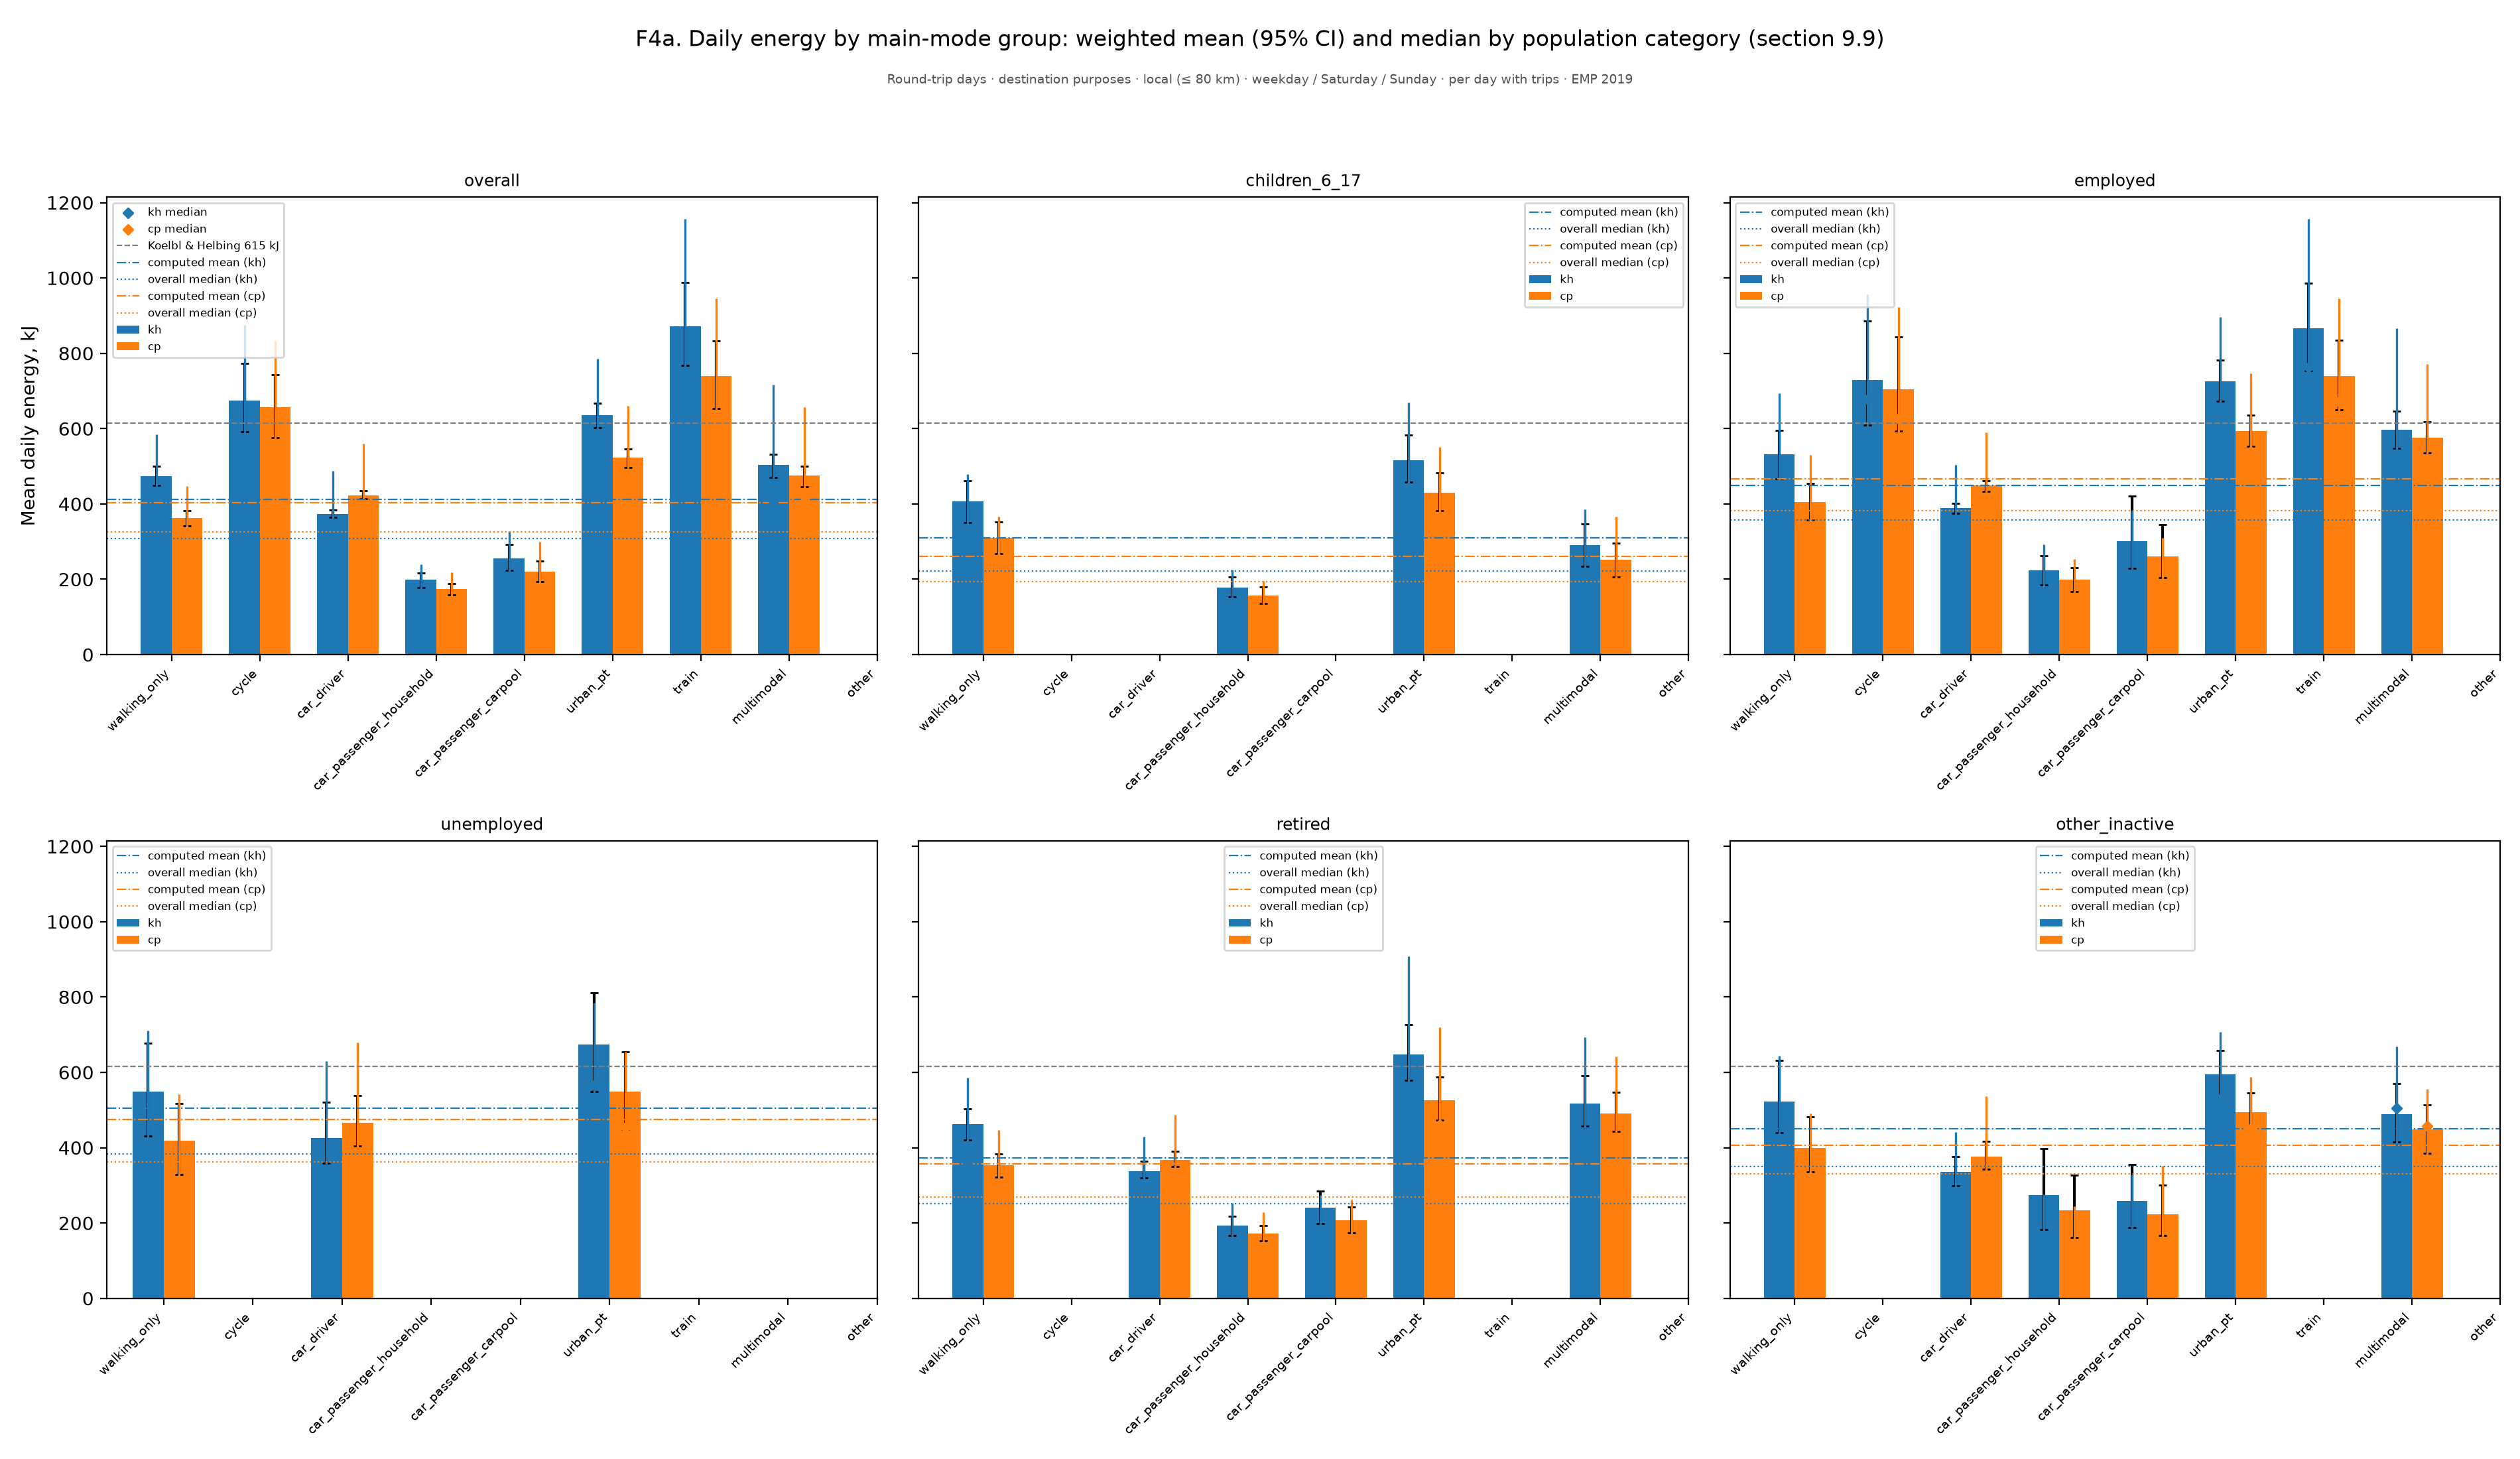

The data file committed next to this chart (first rows):
figure, panel, scope, survey, group, subgroup, quantity, unit, days, basis, n, mean, ci_low, ci_high, median, p25, p75, ratio, ratio_ci_low, ratio_ci_high
f04a_mean_energy_by_mode, overall, Round-trip days · destination purposes ·…, EMP 2019, Walking only, kh, Mean daily energy, kJ, kJ, weekday / Saturday / Sunday, per day with trips, 1559, 474.3, 448.3, 499.7, 359.6, 177.6, 585, , , 
f04a_mean_energy_by_mode, overall, Round-trip days · destination purposes ·…, EMP 2019, Cycle, kh, Mean daily energy, kJ, kJ, weekday / Saturday / Sunday, per day with trips, 189, 675, 591.1, 773.6, 559.3, 281.9, 874.6, , , 
f04a_mean_energy_by_mode, overall, Round-trip days · destination purposes ·…, EMP 2019, Car driver, kh, Mean daily energy, kJ, kJ, weekday / Saturday / Sunday, per day with trips, 6391, 373.7, 364.4, 384.7, 294.0, 168.0, 487.8, , , 
f04a_mean_energy_by_mode, overall, Round-trip days · destination purposes ·…, EMP 2019, Car passenger (household), kh, Mean daily energy, kJ, kJ, weekday / Saturday / Sunday, per day with trips, 1158, 198.4, 178.2, 217.3, 118.8, 52.5, 240.1, , , 
f04a_mean_energy_by_mode, overall, Round-trip days · destination purposes ·…, EMP 2019, Car passenger (carpool), kh, Mean daily energy, kJ, kJ, weekday / Saturday / Sunday, per day with trips, 503, 255.7, 223.9, 292.1, 152.1, 69.9, 328, , , 
f04a_mean_energy_by_mode, overall, Round-trip days · destination purposes ·…, EMP 2019, Urban PT, kh, Mean daily energy, kJ, kJ, weekday / Saturday / Sunday, per day with trips, 821, 635.9, 601.5, 668.2, 566.3, 362.8, 785.8, , , 
f04a_mean_energy_by_mode, overall, Round-trip days · destination purposes ·…, EMP 2019, Train, kh, Mean daily energy, kJ, kJ, weekday / Saturday / Sunday, per day with trips, 176, 872, 767.4, 988.6, 724.8, 538.1, 1157, , , 
f04a_mean_energy_by_mode, overall, Round-trip days · destination purposes ·…, EMP 2019, Multimodal, kh, Mean daily energy, kJ, kJ, weekday / Saturday / Sunday, per day with trips, 903, 503.4, 469.6, 531.9, 399.4, 185.1, 717.1, , , 
f04a_mean_energy_by_mode, overall, Round-trip days · destination purposes ·…, EMP 2019, Other, kh, Mean daily energy, kJ, kJ, weekday / Saturday / Sunday, per day with trips, 26, , , , , , , , , 
f04a_mean_energy_by_mode, overall, Round-trip days · destination purposes ·…, EMP 2019, Walking only, cp, Mean daily energy, kJ, kJ, weekday / Saturday / Sunday, per day with trips, 1559, 362.1, 342.2, 381.5, 274.5, 135.6, 446.5, , , 
f04a_mean_energy_by_mode, overall, Round-trip days · destination purposes ·…, EMP 2019, Cycle, cp, Mean daily energy, kJ, kJ, weekday / Saturday / Sunday, per day with trips, 189, 657, 576.6, 742.5, 558, 281.9, 832.2, , , 
f04a_mean_energy_by_mode, overall, Round-trip days · destination purposes ·…, EMP 2019, Car driver, cp, Mean daily energy, kJ, kJ, weekday / Saturday / Sunday, per day with trips, 6391, 423.2, 413.7, 435.7, 338.7, 189.7, 560.8, , , 
f04a_mean_energy_by_mode, overall, Round-trip days · destination purposes ·…, EMP 2019, Car passenger (household), cp, Mean daily energy, kJ, kJ, weekday / Saturday / Sunday, per day with trips, 1158, 174.2, 158.3, 189, 113.8, 56.88, 218.9, , , 
f04a_mean_energy_by_mode, overall, Round-trip days · destination purposes ·…, EMP 2019, Car passenger (carpool), cp, Mean daily energy, kJ, kJ, weekday / Saturday / Sunday, per day with trips, 503, 219.9, 194.5, 248.1, 151.2, 72.89, 299.7, , , 
f04a_mean_energy_by_mode, overall, Round-trip days · destination purposes ·…, EMP 2019, Urban PT, cp, Mean daily energy, kJ, kJ, weekday / Saturday / Sunday, per day with trips, 821, 522.4, 497.1, 546.7, 467, 311.2, 660, , , 
f04a_mean_energy_by_mode, overall, Round-trip days · destination purposes ·…, EMP 2019, Train, cp, Mean daily energy, kJ, kJ, weekday / Saturday / Sunday, per day with trips, 176, 738.9, 652.8, 832.6, 634.4, 446.9, 945.9, , , 
f04a_mean_energy_by_mode, overall, Round-trip days · destination purposes ·…, EMP 2019, Multimodal, cp, Mean daily energy, kJ, kJ, weekday / Saturday / Sunday, per day with trips, 903, 475.5, 444.9, 500.7, 406.3, 197.3, 657.7, , , 
f04a_mean_energy_by_mode, overall, Round-trip days · destination purposes ·…, EMP 2019, Other, cp, Mean daily energy, kJ, kJ, weekday / Saturday / Sunday, per day with trips, 26, , , , , , , , , 
f04a_mean_energy_by_mode, overall, Round-trip days · destination purposes ·…, EMP 2019, All, Koelbl & Helbing 615 kJ, Mean daily energy, kJ, kJ, weekday / Saturday / Sunday, per day with trips, , 615.0, , , , , , , , 
f04a_mean_energy_by_mode, overall, Round-trip days · destination purposes ·…, EMP 2019, All, computed mean (kh), Mean daily energy, kJ, kJ, weekday / Saturday / Sunday, per day with trips, , 412.3, , , , , , , , 
f04a_mean_energy_by_mode, overall, Round-trip days · destination purposes ·…, EMP 2019, All, overall median (kh), Mean daily energy, kJ, kJ, weekday / Saturday / Sunday, per day with trips, , , , , 308.2, , , , , 
f04a_mean_energy_by_mode, overall, Round-trip days · destination purposes ·…, EMP 2019, All, computed mean (cp), Mean daily energy, kJ, kJ, weekday / Saturday / Sunday, per day with trips, , 403.3, , , , , , , , 
f04a_mean_energy_by_mode, overall, Round-trip days · destination purposes ·…, EMP 2019, All, overall median (cp), Mean daily energy, kJ, kJ, weekday / Saturday / Sunday, per day with trips, , , , , 325, , , , , 
f04a_mean_energy_by_mode, overall, Round-trip days · destination purposes ·…, EMP 2019, Walking only, , Mean daily energy, kJ, kJ, weekday / Saturday / Sunday, per day with trips, 1559, , 342.2, 381.5, , , , , , 
f04a_mean_energy_by_mode, overall, Round-trip days · destination purposes ·…, EMP 2019, Cycle, , Mean daily energy, kJ, kJ, weekday / Saturday / Sunday, per day with trips, 189, , 576.6, 742.5, , , , , , 
f04a_mean_energy_by_mode, overall, Round-trip days · destination purposes ·…, EMP 2019, Car driver, , Mean daily energy, kJ, kJ, weekday / Saturday / Sunday, per day with trips, 6391, , 413.7, 435.7, , , , , , 
f04a_mean_energy_by_mode, overall, Round-trip days · destination purposes ·…, EMP 2019, Car passenger (household), , Mean daily energy, kJ, kJ, weekday / Saturday / Sunday, per day with trips, 1158, , 158.3, 189, , , , , , 
f04a_mean_energy_by_mode, overall, Round-trip days · destination purposes ·…, EMP 2019, Car passenger (carpool), , Mean daily energy, kJ, kJ, weekday / Saturday / Sunday, per day with trips, 503, , 194.5, 248.1, , , , , , 
f04a_mean_energy_by_mode, overall, Round-trip days · destination purposes ·…, EMP 2019, Urban PT, , Mean daily energy, kJ, kJ, weekday / Saturday / Sunday, per day with trips, 821, , 497.1, 546.7, , , , , , 
f04a_mean_energy_by_mode, overall, Round-trip days · destination purposes ·…, EMP 2019, Train, , Mean daily energy, kJ, kJ, weekday / Saturday / Sunday, per day with trips, 176, , 652.8, 832.6, , , , , , 
f04a_mean_energy_by_mode, overall, Round-trip days · destination purposes ·…, EMP 2019, Multimodal, , Mean daily energy, kJ, kJ, weekday / Saturday / Sunday, per day with trips, 903, , 444.9, 500.7, , , , , , 
f04a_mean_energy_by_mode, overall, Round-trip days · destination purposes ·…, EMP 2019, Other, , Mean daily energy, kJ, kJ, weekday / Saturday / Sunday, per day with trips, 26, , , , , , , , , 
f04a_mean_energy_by_mode, children_6_17, Round-trip days · destination purposes ·…, EMP 2019, Walking only, kh, children_6_17, , weekday / Saturday / Sunday, per day with trips, 219, 406.1, 350.8, 462.1, , , , , , 
f04a_mean_energy_by_mode, children_6_17, Round-trip days · destination purposes ·…, EMP 2019, Cycle, kh, children_6_17, , weekday / Saturday / Sunday, per day with trips, 24, , , , , , , , , 
f04a_mean_energy_by_mode, children_6_17, Round-trip days · destination purposes ·…, EMP 2019, Car driver, kh, children_6_17, , weekday / Saturday / Sunday, per day with trips, 48, , , , , , , , , 
f04a_mean_energy_by_mode, children_6_17, Round-trip days · destination purposes ·…, EMP 2019, Car passenger (household), kh, children_6_17, , weekday / Saturday / Sunday, per day with trips, 413, 178.7, 153.1, 206.8, , , , , , 
f04a_mean_energy_by_mode, children_6_17, Round-trip days · destination purposes ·…, EMP 2019, Car passenger (carpool), kh, children_6_17, , weekday / Saturday / Sunday, per day with trips, 23, , , , , , , , , 
f04a_mean_energy_by_mode, children_6_17, Round-trip days · destination purposes ·…, EMP 2019, Urban PT, kh, children_6_17, , weekday / Saturday / Sunday, per day with trips, 131, 516.6, 458.2, 582.6, , , , , , 
f04a_mean_energy_by_mode, children_6_17, Round-trip days · destination purposes ·…, EMP 2019, Train, kh, children_6_17, , weekday / Saturday / Sunday, per day with trips, 13, , , , , , , , , 
f04a_mean_energy_by_mode, children_6_17, Round-trip days · destination purposes ·…, EMP 2019, Multimodal, kh, children_6_17, , weekday / Saturday / Sunday, per day with trips, 155, 290, 233.7, 347.4, , , , , , 
f04a_mean_energy_by_mode, children_6_17, Round-trip days · destination purposes ·…, EMP 2019, Other, kh, children_6_17, , weekday / Saturday / Sunday, per day with trips, 6, , , , , , , , , 
f04a_mean_energy_by_mode, children_6_17, Round-trip days · destination purposes ·…, EMP 2019, Walking only, cp, children_6_17, , weekday / Saturday / Sunday, per day with trips, 219, 310, 267.8, 352.8, , , , , , 
f04a_mean_energy_by_mode, children_6_17, Round-trip days · destination purposes ·…, EMP 2019, Cycle, cp, children_6_17, , weekday / Saturday / Sunday, per day with trips, 24, , , , , , , , , 
f04a_mean_energy_by_mode, children_6_17, Round-trip days · destination purposes ·…, EMP 2019, Car driver, cp, children_6_17, , weekday / Saturday / Sunday, per day with trips, 48, , , , , , , , , 
f04a_mean_energy_by_mode, children_6_17, Round-trip days · destination purposes ·…, EMP 2019, Car passenger (household), cp, children_6_17, , weekday / Saturday / Sunday, per day with trips, 413, 156.4, 136.5, 179.4, , , , , , 
f04a_mean_energy_by_mode, children_6_17, Round-trip days · destination purposes ·…, EMP 2019, Car passenger (carpool), cp, children_6_17, , weekday / Saturday / Sunday, per day with trips, 23, , , , , , , , , 
f04a_mean_energy_by_mode, children_6_17, Round-trip days · destination purposes ·…, EMP 2019, Urban PT, cp, children_6_17, , weekday / Saturday / Sunday, per day with trips, 131, 428.9, 382.1, 482.4, , , , , , 
f04a_mean_energy_by_mode, children_6_17, Round-trip days · destination purposes ·…, EMP 2019, Train, cp, children_6_17, , weekday / Saturday / Sunday, per day with trips, 13, , , , , , , , , 
f04a_mean_energy_by_mode, children_6_17, Round-trip days · destination purposes ·…, EMP 2019, Multimodal, cp, children_6_17, , weekday / Saturday / Sunday, per day with trips, 155, 251.1, 205.5, 295.7, , , , , , 
f04a_mean_energy_by_mode, children_6_17, Round-trip days · destination purposes ·…, EMP 2019, Other, cp, children_6_17, , weekday / Saturday / Sunday, per day with trips, 6, , , , , , , , , 
f04a_mean_energy_by_mode, children_6_17, Round-trip days · destination purposes ·…, EMP 2019, All, computed mean (kh), children_6_17, , weekday / Saturday / Sunday, per day with trips, , 309.9, , , , , , , , 
f04a_mean_energy_by_mode, children_6_17, Round-trip days · destination purposes ·…, EMP 2019, All, overall median (kh), children_6_17, , weekday / Saturday / Sunday, per day with trips, , , , , 222.2, , , , , 
f04a_mean_energy_by_mode, children_6_17, Round-trip days · destination purposes ·…, EMP 2019, All, computed mean (cp), children_6_17, , weekday / Saturday / Sunday, per day with trips, , 261.5, , , , , , , , 
f04a_mean_energy_by_mode, children_6_17, Round-trip days · destination purposes ·…, EMP 2019, All, overall median (cp), children_6_17, , weekday / Saturday / Sunday, per day with trips, , , , , 194, , , , , 
f04a_mean_energy_by_mode, children_6_17, Round-trip days · destination purposes ·…, EMP 2019, Walking only, , children_6_17, , weekday / Saturday / Sunday, per day with trips, 219, , 267.8, 352.8, 254.2, 135.6, 365.9, , , 
f04a_mean_energy_by_mode, children_6_17, Round-trip days · destination purposes ·…, EMP 2019, Car passenger (household), , children_6_17, , weekday / Saturday / Sunday, per day with trips, 413, , 136.5, 179.4, 100.8, 48.75, 195, , , 
f04a_mean_energy_by_mode, children_6_17, Round-trip days · destination purposes ·…, EMP 2019, Urban PT, , children_6_17, , weekday / Saturday / Sunday, per day with trips, 131, , 382.1, 482.4, 361, 228.5, 551.7, , , 
f04a_mean_energy_by_mode, children_6_17, Round-trip days · destination purposes ·…, EMP 2019, Multimodal, , children_6_17, , weekday / Saturday / Sunday, per day with trips, 155, , 205.5, 295.7, 151.5, 68.25, 366.2, , , 
f04a_mean_energy_by_mode, children_6_17, Round-trip days · destination purposes ·…, EMP 2019, Cycle, , children_6_17, , weekday / Saturday / Sunday, per day with trips, 24, , , , , , , , , 
f04a_mean_energy_by_mode, children_6_17, Round-trip days · destination purposes ·…, EMP 2019, Car driver, , children_6_17, , weekday / Saturday / Sunday, per day with trips, 48, , , , , , , , , 
... 127 more rows
